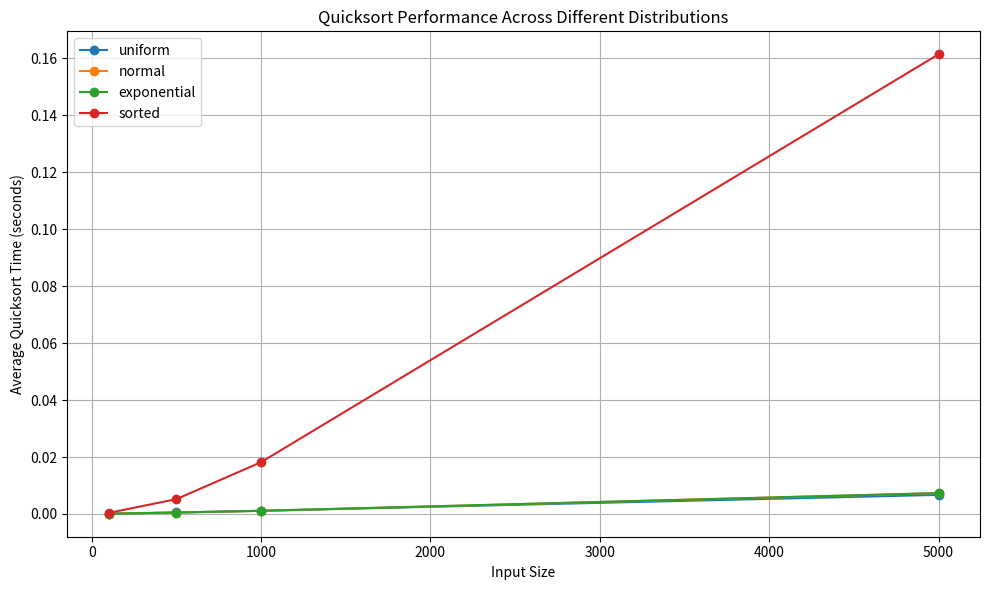

This figure's Python source:


# [redacted]

import numpy as np
import matplotlib.pyplot as plt
import time
import pandas as pd



def quicksort(arr, pivot_function):
    if len(arr) < 2:
        return arr
    else:
        pivot_index = pivot_function(arr)
        pivot = arr[pivot_index]
        less = [i for j, i in enumerate(arr) if i <= pivot and j != pivot_index]
        greater = [i for j, i in enumerate(arr) if i > pivot and j != pivot_index]
        return quicksort(less, pivot_function) + [pivot] + quicksort(greater, pivot_function)

# Example pivot selection functions
def first_element_pivot(arr):
    return 0

def last_element_pivot(arr):
    return len(arr) - 1

def random_element_pivot(arr):
    import random
    return random.randint(0, len(arr) - 1)

def median_of_three_pivot(arr):
    mid = len(arr) // 2
    if len(arr) > 2:
        a = arr[0]
        b = arr[mid]
        c = arr[-1]
        if a <= b <= c or c <= b <= a:
            return mid
        elif b <= a <= c or c <= a <= b:
            return 0
        else:
            return len(arr) - 1
    else:
        return 0


# Define a function to generate data for different distributions.
def generate_data(distribution, size, **params):
    if distribution == 'uniform':
        low = params.get('low', 0)
        high = params.get('high', 100)
        return np.random.uniform(low, high, size)
    elif distribution == 'normal':
        loc = params.get('loc', 50)
        scale = params.get('scale', 10)
        return np.random.normal(loc, scale, size)
    elif distribution == 'exponential':
        scale = params.get('scale', 20)
        return np.random.exponential(scale, size)
    elif distribution == 'sorted':
        # Generating a nearly sorted array: sort a uniform array then perturb it slightly.
        arr = np.sort(np.random.uniform(0, 100, size))
        perturb = np.random.uniform(-0.5, 0.5, size)
        return arr + perturb
    else:
        raise ValueError("Unknown distribution")

# Function to measure quicksort runtime using NumPy's quicksort.
def measure_quicksort_time(arr):
    start = time.perf_counter()
    # Using NumPy's sort with the quicksort algorithm.
    #_ = np.sort(arr, kind='quicksort')
    _ = quicksort(arr, first_element_pivot)
    end = time.perf_counter()
    return end - start

# Run experiments for each distribution and input size, averaging over multiple trials.
def run_experiments(distributions, sizes, trials):
    results = []
    for dist in distributions:
        for size in sizes:
            times = []
            for t in range(trials):
                # Generate the array based on the current distribution.
                if dist == 'uniform':
                    arr = generate_data('uniform', size, low=0, high=1000)
                elif dist == 'normal':
                    arr = generate_data('normal', size, loc=500, scale=50)
                elif dist == 'exponential':
                    arr = generate_data('exponential', size, scale=100)
                elif dist == 'sorted':
                    arr = generate_data('sorted', size)
                else:
                    arr = generate_data('uniform', size)
                # Measure the quicksort runtime.
                time_taken = measure_quicksort_time(arr)
                times.append(time_taken)
            avg_time = np.mean(times)
            results.append({
                'Distribution': dist,
                'Size': size,
                'AverageTime': avg_time
            })
            print(f"Distribution: {dist}, Size: {size}, Avg Time: {avg_time:.6f} seconds")
    return pd.DataFrame(results)

# Define experiment parameters.
distributions = ['uniform', 'normal', 'exponential', 'sorted']
sizes = [100, 500, 1000, 5000] # [12500, 25000, 50000, 100000]  # You can adjust the sizes based on your needs.
trials = 10  # Number of trials to average the timing.

# Run the experiments.
df_results = run_experiments(distributions, sizes, trials)

# Step 8: Visualize the results using matplotlib.
plt.figure(figsize=(10, 6))
for dist in distributions:
    df_subset = df_results[df_results['Distribution'] == dist]
    plt.plot(df_subset['Size'], df_subset['AverageTime'], marker='o', label=dist)
plt.xlabel("Input Size")
plt.ylabel("Average Quicksort Time (seconds)")
plt.title("Quicksort Performance Across Different Distributions")
plt.legend()
plt.grid(True)
plt.tight_layout()
plt.show()

# Optionally, save the results to a CSV file.
df_results.to_csv("quicksort_experiment_results.csv", index=False)
print("Results saved to quicksort_experiment_results.csv")


# chatGPT:


# Example usage
"""
arr = [64, 34, 25, 12, 22, 11, 90]

sorted_arr_first = quicksort(arr.copy(), first_element_pivot)
print("Sorted array (first element pivot):", sorted_arr_first)

sorted_arr_last = quicksort(arr.copy(), last_element_pivot)
print("Sorted array (last element pivot):", sorted_arr_last)

sorted_arr_random = quicksort(arr.copy(), random_element_pivot)
print("Sorted array (random element pivot):", sorted_arr_random)

sorted_arr_median = quicksort(arr.copy(), median_of_three_pivot)
print("Sorted array (median of three pivot):", sorted_arr_median)


"""